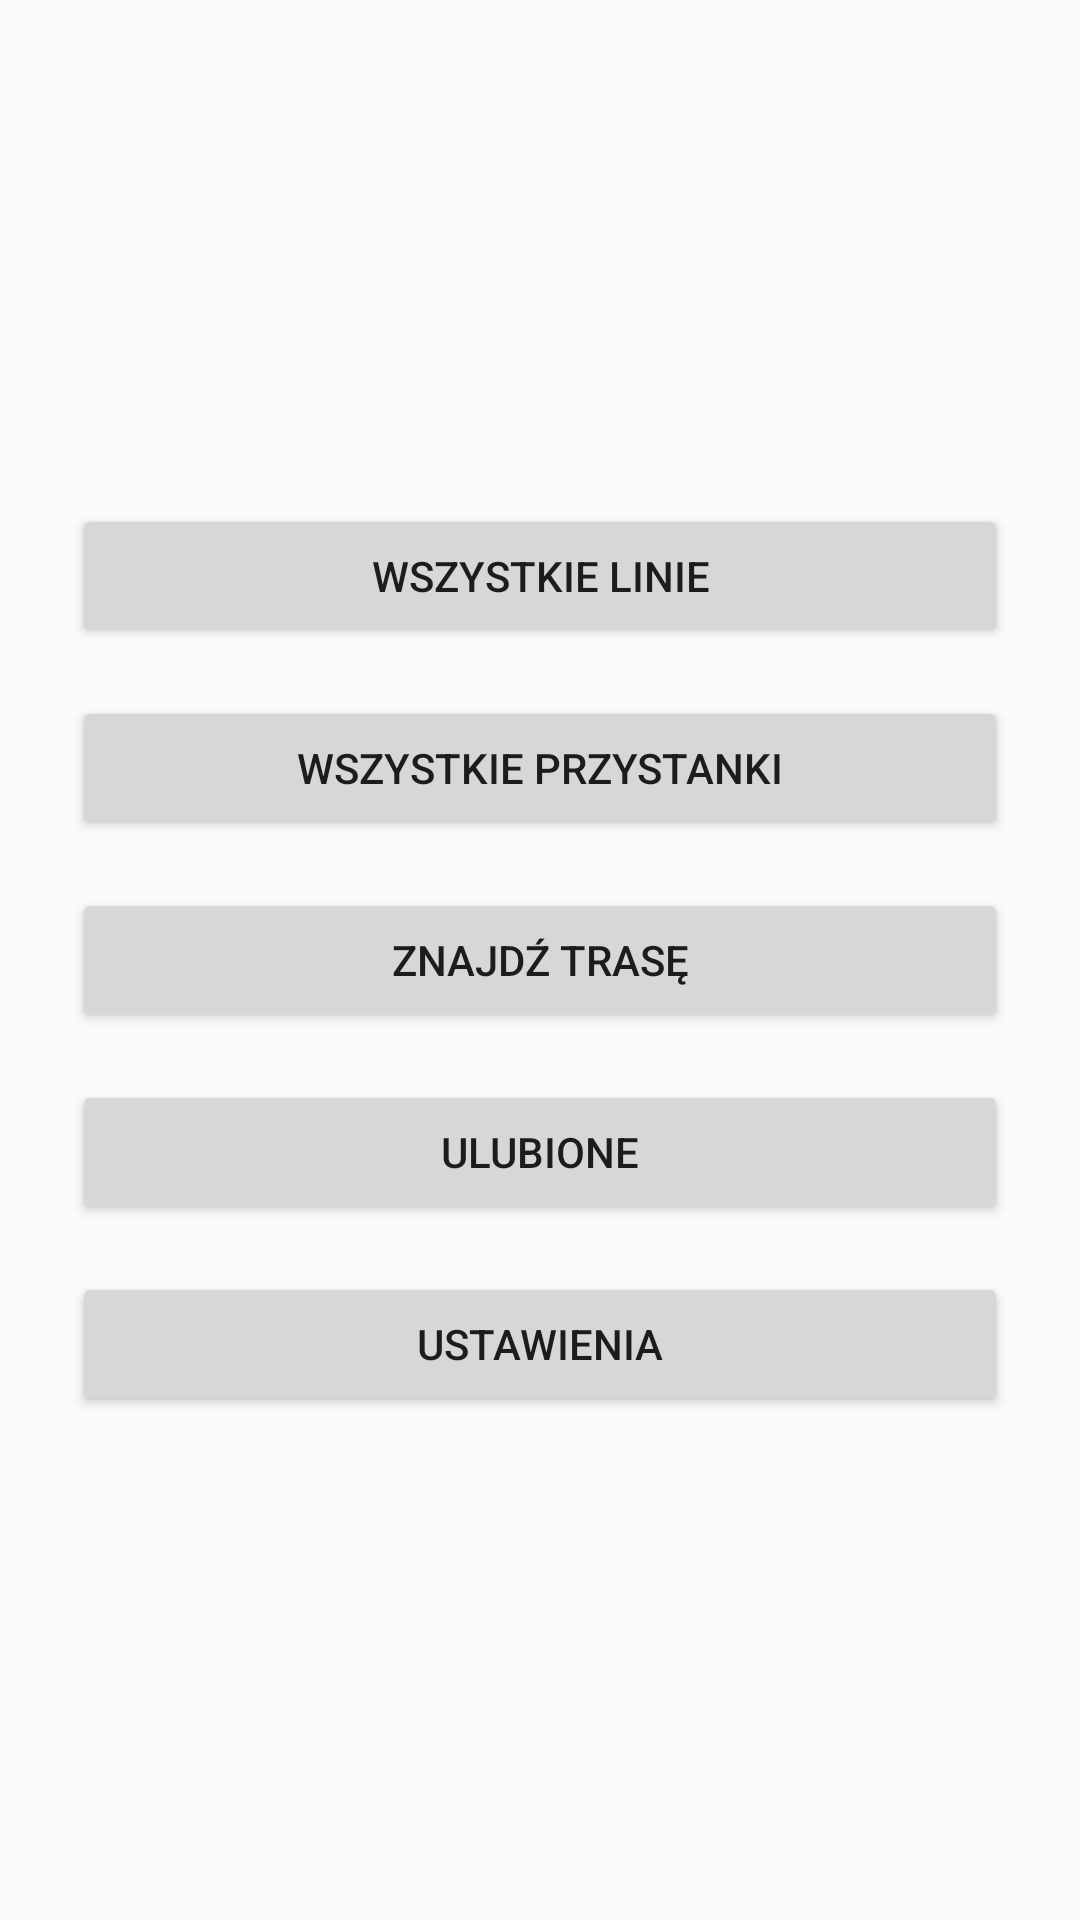

Write the Android layout XML for this screen, with the resource values it uses.
<!-- AndroidManifest.xml: activity theme Theme.Jakbimbowac -->
<!-- res/layout/activity_main.xml -->
<?xml version="1.0" encoding="utf-8"?>
<LinearLayout xmlns:android="http://schemas.android.com/apk/res/android"
    xmlns:tools="http://schemas.android.com/tools"
    android:layout_width="match_parent"
    android:layout_height="match_parent"
    android:orientation="vertical"
    android:gravity="center"
    android:padding="24dp"
    tools:context=".MainActivity">

    <Button
        android:id="@+id/button1"
        android:layout_width="match_parent"
        android:layout_height="wrap_content"
        android:text="Wszystkie Linie"
        android:layout_marginBottom="16dp" />

    <Button
        android:id="@+id/button2"
        android:layout_width="match_parent"
        android:layout_height="wrap_content"
        android:text="Wszystkie Przystanki"
        android:layout_marginBottom="16dp" />

    <Button
        android:id="@+id/button3"
        android:layout_width="match_parent"
        android:layout_height="wrap_content"
        android:text="Znajdź Trasę"
        android:layout_marginBottom="16dp" />

    <Button
        android:id="@+id/button4"
        android:layout_width="match_parent"
        android:layout_height="wrap_content"
        android:text="Ulubione"
        android:layout_marginBottom="16dp" />

    <Button
        android:id="@+id/button5"
        android:layout_width="match_parent"
        android:layout_height="wrap_content"
        android:text="Ustawienia" />

</LinearLayout>
<!-- resources referenced by this layout -->
<resources>
  <style name="Theme.Jakbimbowac" parent="Theme.AppCompat.DayNight.NoActionBar">
  
          
          <item name="colorPrimary">#5bcefa</item>
          <item name="colorPrimaryDark">#3fbbe8</item>
          <item name="colorAccent">#f5a8b8</item>
  
          
          <item name="android:windowBackground">#F6F7FB</item>
  
          
          <item name="android:statusBarColor">#5bcefa</item>
          <item name="android:navigationBarColor">#FFFFFF</item>
  
          
          <item name="android:windowLightStatusBar">true</item>
  
      </style>
</resources>
